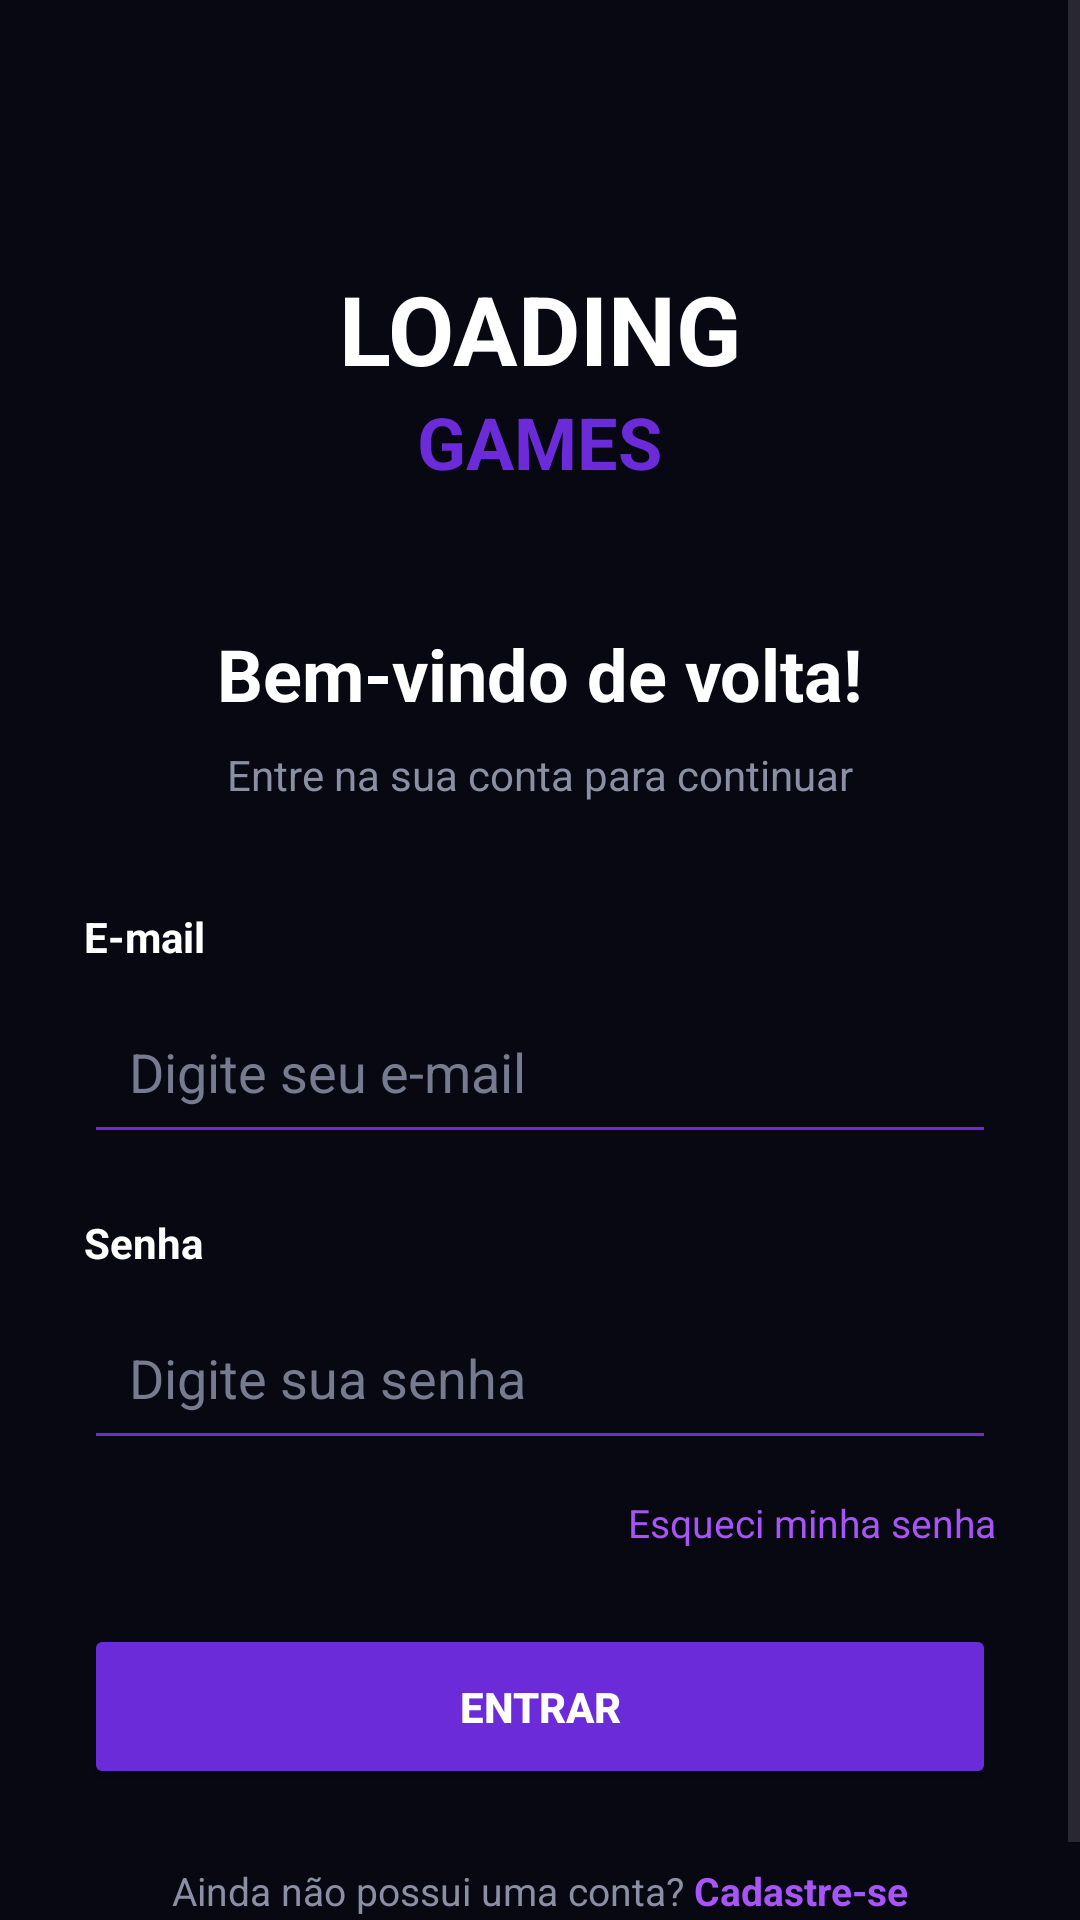

Here is an Android app screen rendered from its layout file. Give the layout XML and the strings, colors and styles it references.
<!-- AndroidManifest.xml: application theme Theme.LoadingGames -->
<!-- res/layout/activity_login.xml -->
<?xml version="1.0" encoding="utf-8"?>
<ScrollView xmlns:android="http://schemas.android.com/apk/res/android"
    android:layout_width="match_parent"
    android:layout_height="match_parent"
    android:background="#070812">

    <LinearLayout
        android:layout_width="match_parent"
        android:layout_height="wrap_content"
        android:orientation="vertical"
        android:gravity="center_horizontal"
        android:padding="28dp">

        
        <TextView
            android:layout_width="wrap_content"
            android:layout_height="wrap_content"
            android:layout_marginTop="60dp"
            android:text="LOADING"
            android:textColor="#FFFFFF"
            android:textSize="32sp"
            android:textStyle="bold" />

        <TextView
            android:layout_width="wrap_content"
            android:layout_height="wrap_content"
            android:text="GAMES"
            android:textColor="#6C2BD9"
            android:textSize="24sp"
            android:textStyle="bold" />

        
        <TextView
            android:layout_width="wrap_content"
            android:layout_height="wrap_content"
            android:layout_marginTop="45dp"
            android:text="Bem-vindo de volta!"
            android:textColor="#FFFFFF"
            android:textSize="24sp"
            android:textStyle="bold" />

        <TextView
            android:layout_width="wrap_content"
            android:layout_height="wrap_content"
            android:layout_marginTop="8dp"
            android:text="Entre na sua conta para continuar"
            android:textColor="#8B8FA3"
            android:textSize="14sp" />

        
        <TextView
            android:layout_width="match_parent"
            android:layout_height="wrap_content"
            android:layout_marginTop="35dp"
            android:text="E-mail"
            android:textColor="#FFFFFF"
            android:textSize="14sp"
            android:textStyle="bold" />

        <EditText
            android:id="@+id/edtEmail"
            android:layout_width="match_parent"
            android:layout_height="55dp"
            android:layout_marginTop="8dp"
            android:backgroundTint="#6C2BD9"
            android:hint="Digite seu e-mail"
            android:inputType="textEmailAddress"
            android:padding="15dp"
            android:textColor="#FFFFFF"
            android:textColorHint="#777B8F" />

        
        <TextView
            android:layout_width="match_parent"
            android:layout_height="wrap_content"
            android:layout_marginTop="20dp"
            android:text="Senha"
            android:textColor="#FFFFFF"
            android:textSize="14sp"
            android:textStyle="bold" />

        <EditText
            android:id="@+id/edtSenha"
            android:layout_width="match_parent"
            android:layout_height="55dp"
            android:layout_marginTop="8dp"
            android:backgroundTint="#6C2BD9"
            android:hint="Digite sua senha"
            android:inputType="textPassword"
            android:padding="15dp"
            android:textColor="#FFFFFF"
            android:textColorHint="#777B8F" />

        
        <TextView
            android:id="@+id/txtEsqueciSenha"
            android:layout_width="wrap_content"
            android:layout_height="wrap_content"
            android:layout_gravity="end"
            android:layout_marginTop="12dp"
            android:text="Esqueci minha senha"
            android:textColor="#A855F7"
            android:textSize="13sp" />

        
        <Button
            android:id="@+id/btnEntrar"
            android:layout_width="match_parent"
            android:layout_height="55dp"
            android:layout_marginTop="25dp"
            android:backgroundTint="#6C2BD9"
            android:text="ENTRAR"
            android:textColor="#FFFFFF"
            android:textSize="14sp"
            android:textStyle="bold" />

        
        <LinearLayout
            android:layout_width="wrap_content"
            android:layout_height="wrap_content"
            android:layout_marginTop="25dp"
            android:orientation="horizontal">

            <TextView
                android:layout_width="wrap_content"
                android:layout_height="wrap_content"
                android:text="Ainda não possui uma conta? "
                android:textColor="#8B8FA3"
                android:textSize="13sp" />

            <TextView
                android:id="@+id/txtCadastrar"
                android:layout_width="wrap_content"
                android:layout_height="wrap_content"
                android:text="Cadastre-se"
                android:textColor="#A855F7"
                android:textSize="13sp"
                android:textStyle="bold" />

        </LinearLayout>

    </LinearLayout>

</ScrollView>
<!-- resources referenced by this layout -->
<resources>
  <style name="Theme.LoadingGames" parent="Base.Theme.LoadingGames" />
  <style name="Base.Theme.LoadingGames" parent="Theme.Material3.DayNight.NoActionBar">
          
          
      </style>
</resources>
